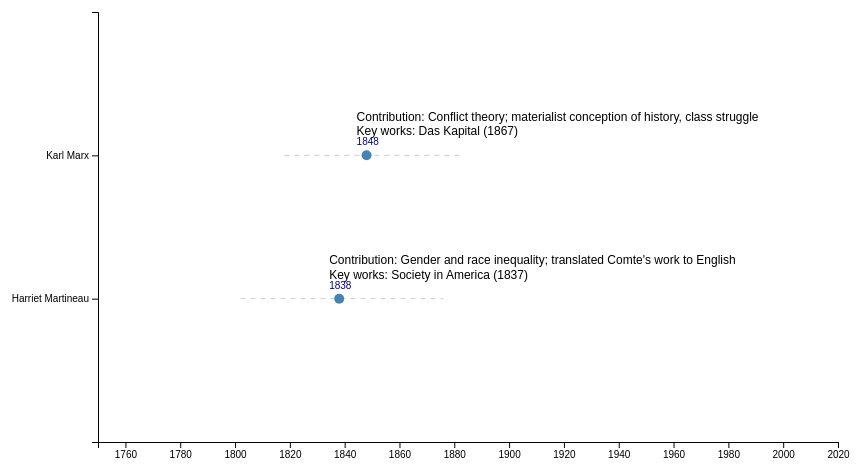
D3 v6 page, settled after 360 driven frames (6 s of simulated time); the page loaded 1 data file(s).


// ── sociologists.js
document.addEventListener('DOMContentLoaded', function() {
    d3.json('data.json').then(function(data) {
        // Järjestä data teoreettisen vuoden mukaan nousevasti
        data.sort((a, b) => b.theoryYear - a.theoryYear);
        drawTimeline(data);
    }).catch(function(error) {
        console.error('Error loading the data:', error);
    });
});

function drawTimeline(data) {
    const width = 960, height = 500;
    const margin = {top: 40, right: 20, bottom: 30, left: 200};
    const innerWidth = width - margin.left - margin.right;
    const innerHeight = height - margin.top - margin.bottom;

    const svg = d3.select("#timeline").append("svg")
        .attr("width", width)
        .attr("height", height);

    const g = svg.append("g").attr("transform", `translate(${margin.left},${margin.top})`);

    const yScale = d3.scalePoint()
        .domain(data.map(d => d.name))
        .range([0, innerHeight])
        .padding(1);

    const xScale = d3.scaleLinear()
        .domain([1750, 2020])
        .range([0, innerWidth]);

    // Draw the life span dashed line
    g.selectAll(".life-span")
        .data(data)
        .enter().append("line")
        .attr("class", "life-span")
        .attr("x1", d => xScale(d.birth))
        .attr("x2", d => xScale(d.death))
        .attr("y1", d => yScale(d.name))
        .attr("y2", d => yScale(d.name))
        .attr("stroke", "#ccc")
        .attr("stroke-dasharray", "5,5");

    // Draw circles for theory year
    g.selectAll(".theory-point")
        .data(data)
        .enter().append("circle")
        .attr("cx", d => xScale(d.theoryYear))
        .attr("cy", d => yScale(d.name))
        .attr("r", 5)
        .attr("fill", "steelblue");

    // Draw info texts
    g.selectAll(".info-text")
        .data(data)
        .enter().append("text")
        .attr("x", d => xScale(d.theoryYear) - 10) 
        .attr("y", d => yScale(d.name) - 20)
        .attr("text-anchor", "start")
        .attr("font-size", "12px")
        .attr("fill", "black")
        .each(function(d) {
            d3.select(this).append("tspan")
                .attr("x", xScale(d.theoryYear) - 10)
                .attr("dy", "-1.2em")
                .text(`Contribution: ${d.contribution}`);
            d3.select(this).append("tspan")
                .attr("x", xScale(d.theoryYear) - 10)
                .attr("dy", "1.2em")
                .text(`Key works: ${d.keyWorks}`);
        });

    // Add theory year labels above each circle, slightly left aligned
    g.selectAll(".theory-year-text")
        .data(data)
        .enter().append("text")
        .attr("x", d => xScale(d.theoryYear) - 10) 
        .attr("y", d => yScale(d.name) - 10)
        .text(d => d.theoryYear)
        .attr("text-anchor", "start")
        .attr("font-size", "10px")
        .attr("fill", "darkblue");

    // Add the axes
    g.append("g")
        .attr("transform", `translate(0,${innerHeight})`)
        .call(d3.axisBottom(xScale).tickFormat(d3.format("d")));

    g.append("g").call(d3.axisLeft(yScale));
}




    


### data: data.json
[
 {
  "name": "Harriet Martineau",
  "birth": 1802,
  "death": 1876,
  "theoryYear": 1838,
  "contribution": "Gender and race inequality; translated C…",
  "keyWorks": "Society in America (1837)",
  "wikiUrl": "https://en.wikipedia.org/wiki/Harriet_Ma…"
 },
 {
  "name": "Karl Marx",
  "birth": 1818,
  "death": 1883,
  "theoryYear": 1848,
  "contribution": "Conflict theory; materialist conception …",
  "keyWorks": "Das Kapital (1867)",
  "wikiUrl": "https://en.wikipedia.org/wiki/Karl_Marx"
 }
]